Image classification data set "Segmented" (agb2k/Multi-View-Oil-Palm-Seed-Classification-Correspondence on GitHub). Class labels (2): bad seed, good seed.

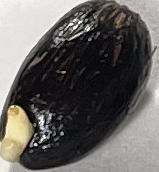
Label: good seed

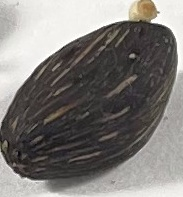
Label: bad seed

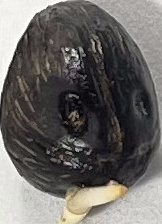
Label: good seed

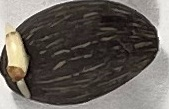
Label: bad seed
